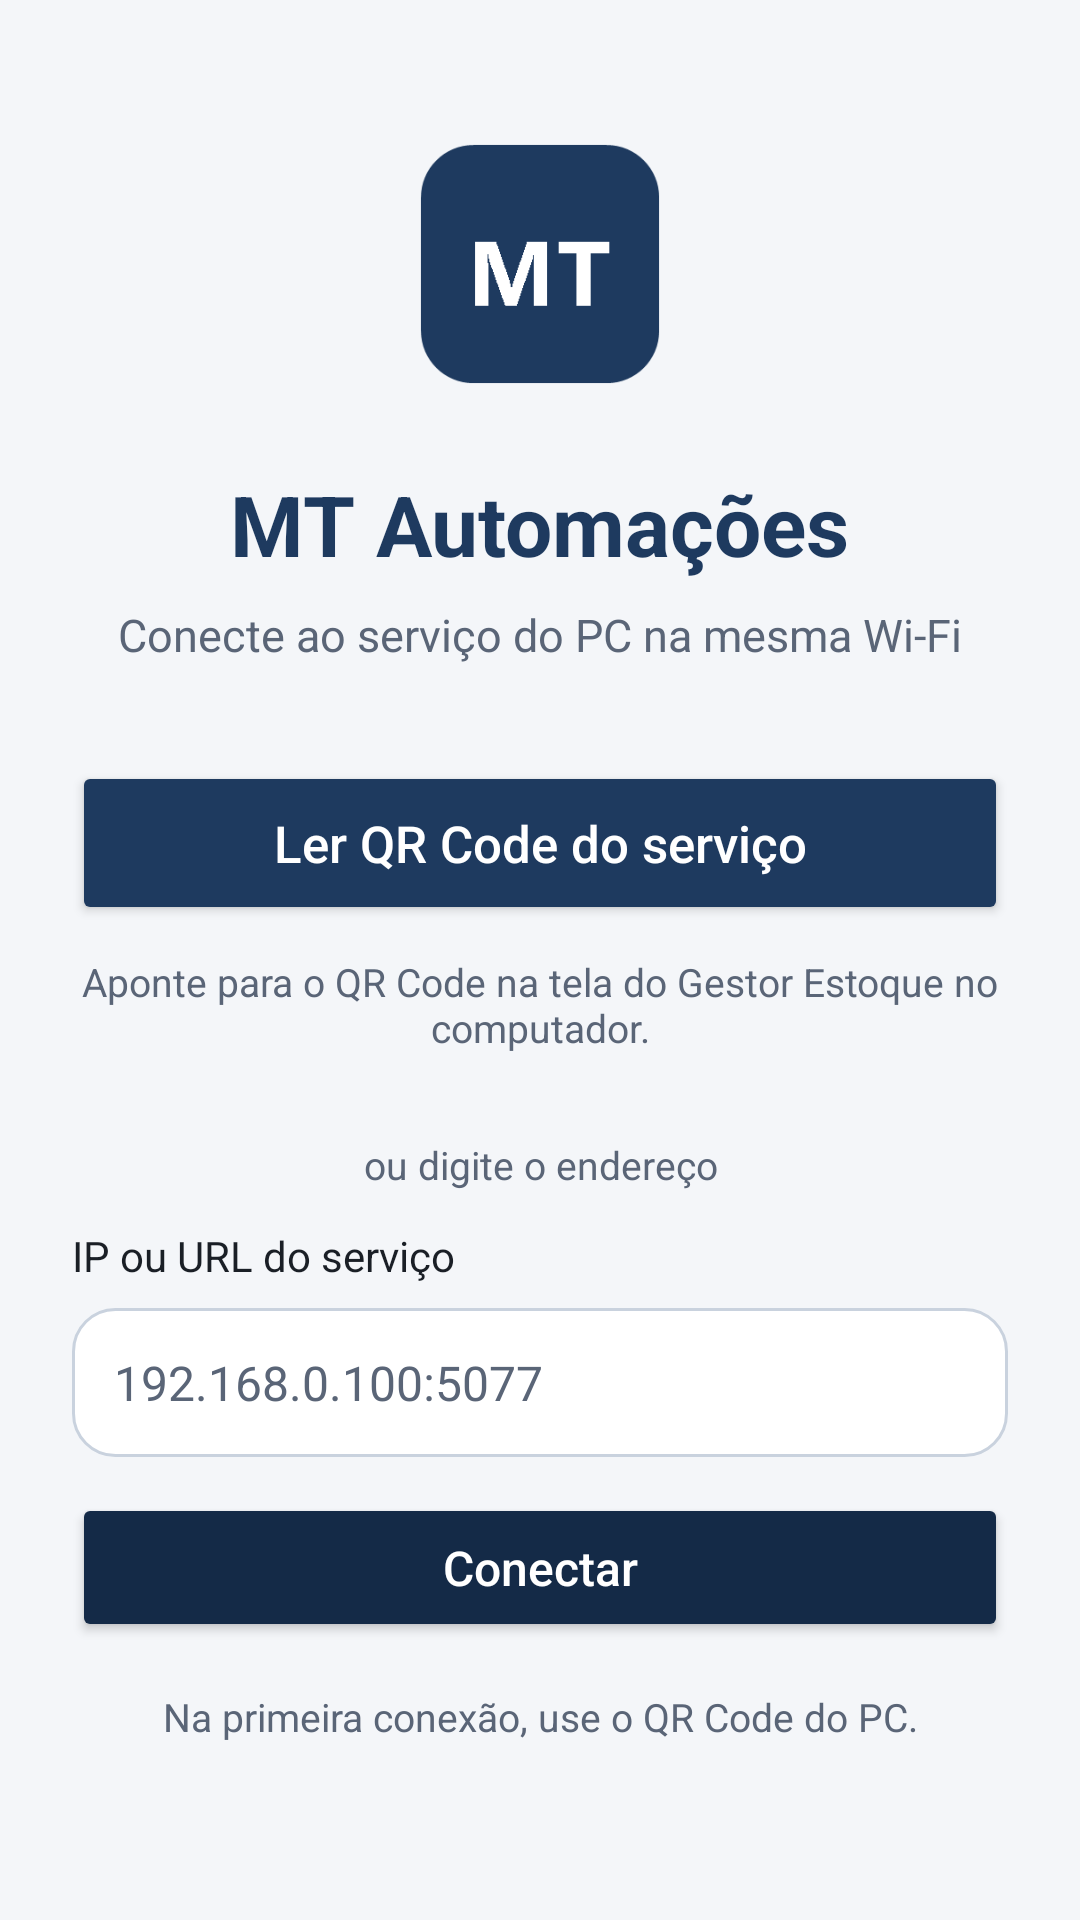

Here is an Android app screen rendered from its layout file. Give the layout XML and the strings, colors and styles it references.
<!-- AndroidManifest.xml: application theme Theme.GestorEstoque -->
<!-- res/layout/activity_main.xml -->
<?xml version="1.0" encoding="utf-8"?>
<FrameLayout xmlns:android="http://schemas.android.com/apk/res/android"
    xmlns:app="http://schemas.android.com/apk/res-auto"
    android:layout_width="match_parent"
    android:layout_height="match_parent"
    android:background="@color/bg">

    <ScrollView
        android:id="@+id/connect_panel"
        android:layout_width="match_parent"
        android:layout_height="match_parent"
        android:fillViewport="true">

        <LinearLayout
            android:layout_width="match_parent"
            android:layout_height="wrap_content"
            android:gravity="center_horizontal"
            android:orientation="vertical"
            android:padding="24dp"
            android:paddingTop="48dp">

            <ImageView
                android:layout_width="128dp"
                android:layout_height="128dp"
                android:layout_marginBottom="4dp"
                android:contentDescription="@string/brand_name"
                android:scaleType="fitCenter"
                android:src="@drawable/ic_launcher_foreground" />

            <TextView
                android:layout_width="wrap_content"
                android:layout_height="wrap_content"
                android:text="@string/brand_name"
                android:textColor="@color/brand"
                android:textSize="28sp"
                android:textStyle="bold" />

            <TextView
                android:layout_width="match_parent"
                android:layout_height="wrap_content"
                android:layout_marginTop="8dp"
                android:gravity="center"
                android:text="@string/subtitle"
                android:textColor="@color/muted"
                android:textSize="15sp" />

            <Button
                android:id="@+id/btn_scan_qr"
                android:layout_width="match_parent"
                android:layout_height="wrap_content"
                android:layout_marginTop="32dp"
                android:backgroundTint="@color/brand"
                android:padding="16dp"
                app:cornerRadius="16dp"
                android:text="@string/scan_qr"
                android:textAllCaps="false"
                android:textColor="@android:color/white"
                android:textSize="17sp" />

            <TextView
                android:layout_width="match_parent"
                android:layout_height="wrap_content"
                android:layout_marginTop="10dp"
                android:gravity="center"
                android:text="@string/scan_qr_hint"
                android:textColor="@color/muted"
                android:textSize="13sp" />

            <TextView
                android:layout_width="match_parent"
                android:layout_height="wrap_content"
                android:layout_marginTop="28dp"
                android:gravity="center"
                android:text="@string/or_manual"
                android:textColor="@color/muted"
                android:textSize="13sp" />

            <TextView
                android:layout_width="match_parent"
                android:layout_height="wrap_content"
                android:layout_marginTop="12dp"
                android:text="@string/label_url"
                android:textColor="@color/text"
                android:textSize="14sp" />

            <EditText
                android:id="@+id/url_input"
                android:layout_width="match_parent"
                android:layout_height="wrap_content"
                android:layout_marginTop="8dp"
                android:background="@drawable/input_bg"
                android:hint="@string/url_hint"
                android:imeOptions="actionGo"
                android:inputType="textUri"
                android:padding="14dp"
                android:singleLine="true"
                android:textColor="@color/text"
                android:textColorHint="@color/muted"
                android:textSize="16sp" />

            <Button
                android:id="@+id/btn_connect"
                android:layout_width="match_parent"
                android:layout_height="wrap_content"
                android:layout_marginTop="12dp"
                android:backgroundTint="@color/brand_dark"
                android:padding="14dp"
                app:cornerRadius="16dp"
                android:text="@string/connect"
                android:textAllCaps="false"
                android:textColor="@android:color/white"
                android:textSize="16sp" />

            <TextView
                android:id="@+id/status"
                android:layout_width="match_parent"
                android:layout_height="wrap_content"
                android:layout_marginTop="16dp"
                android:layout_marginBottom="24dp"
                android:gravity="center"
                android:text="@string/hint_connect"
                android:textColor="@color/muted"
                android:textSize="13sp" />
        </LinearLayout>
    </ScrollView>

    
    <FrameLayout
        android:id="@+id/browser_panel"
        android:layout_width="match_parent"
        android:layout_height="match_parent"
        android:visibility="gone">

        <WebView
            android:id="@+id/webview"
            android:layout_width="match_parent"
            android:layout_height="match_parent" />
    </FrameLayout>

    <ProgressBar
        android:id="@+id/progress"
        style="?android:attr/progressBarStyleHorizontal"
        android:layout_width="match_parent"
        android:layout_height="3dp"
        android:layout_gravity="top"
        android:indeterminate="false"
        android:max="100"
        android:progressTint="@color/brand"
        android:visibility="gone" />
</FrameLayout>
<!-- resources referenced by this layout -->
<resources>
  <color name="bg">#F4F6F9</color>
  <color name="brand">#1E3A5F</color>
  <color name="brand_dark">#142A47</color>
  <color name="muted">#5A6577</color>
  <color name="text">#1A1F26</color>
  <!-- drawable ic_launcher_foreground (drawable) -->
  <?xml version="1.0" encoding="utf-8"?>
  <vector xmlns:android="http://schemas.android.com/apk/res/android"
      android:width="108dp"
      android:height="108dp"
      android:viewportWidth="108"
      android:viewportHeight="108">
      <path
          android:fillColor="#FFFFFF"
          android:pathData="M30,34h48v8H30zM30,50h32v8H30zM30,66h40v8H30zM78,50h10v24H78z" />
  </vector>
  <!-- drawable input_bg (drawable) -->
  <?xml version="1.0" encoding="utf-8"?>
  <shape xmlns:android="http://schemas.android.com/apk/res/android"
      android:shape="rectangle">
      <solid android:color="#FFFFFF" />
      <corners android:radius="14dp" />
      <stroke
          android:width="1dp"
          android:color="@color/input_stroke" />
  </shape>
  <string name="brand_name">MT Automações</string>
  <string name="connect">Conectar</string>
  <string name="hint_connect">Na primeira conexão, use o QR Code do PC.</string>
  <string name="label_url">IP ou URL do serviço</string>
  <string name="or_manual">ou digite o endereço</string>
  <string name="scan_qr">Ler QR Code do serviço</string>
  <string name="scan_qr_hint">Aponte para o QR Code na tela do Gestor Estoque no computador.</string>
  <string name="subtitle">Conecte ao serviço do PC na mesma Wi‑Fi</string>
  <string name="url_hint">192.168.0.100:5077</string>
  <style name="Theme.GestorEstoque" parent="Theme.MaterialComponents.DayNight.NoActionBar">
          <item name="colorPrimary">@color/brand</item>
          <item name="colorPrimaryVariant">@color/brand_dark</item>
          <item name="colorOnPrimary">@android:color/white</item>
          <item name="android:statusBarColor">@android:color/transparent</item>
          <item name="android:navigationBarColor">@android:color/transparent</item>
          <item name="android:windowBackground">@color/bg</item>
          <item name="android:windowDrawsSystemBarBackgrounds">true</item>
      </style>
  <color name="input_stroke">#C9D2DE</color>
</resources>
